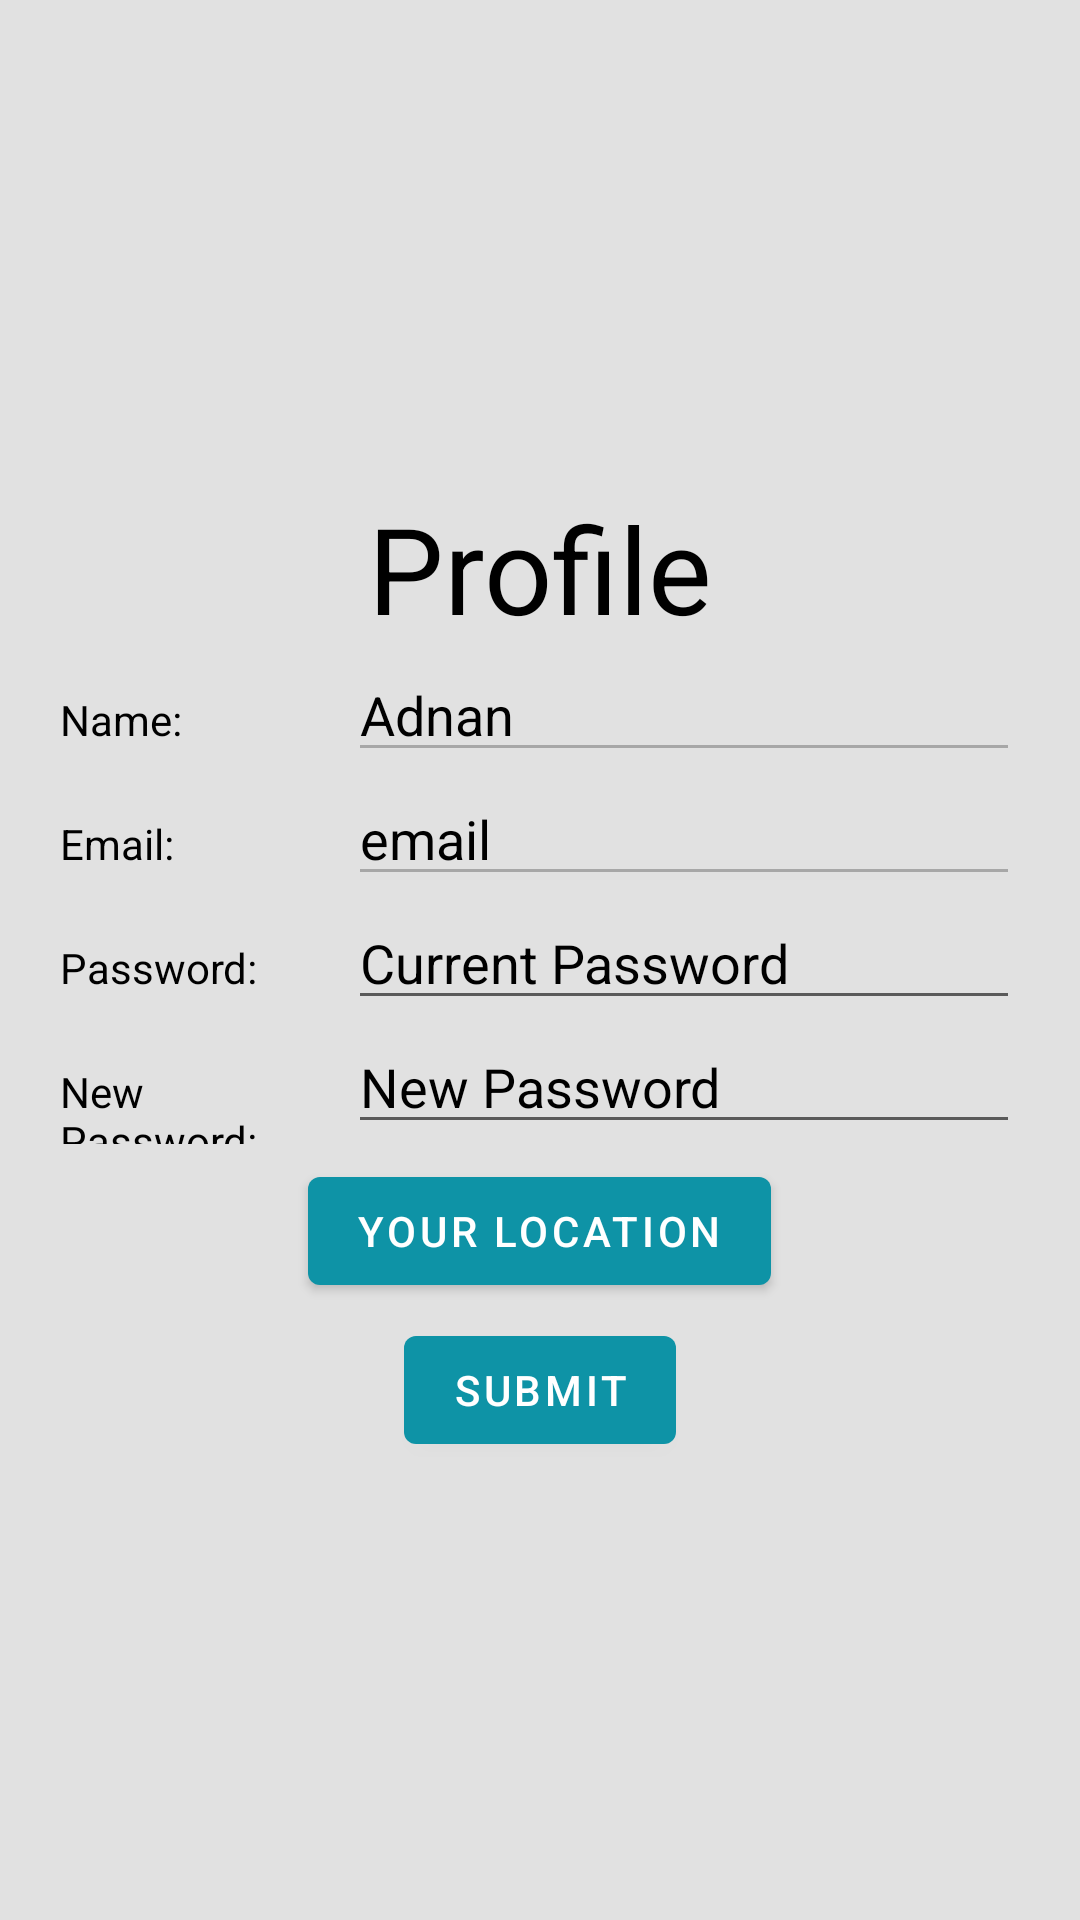

Layout XML and referenced resources for this Android screen:
<!-- AndroidManifest.xml: application theme Theme.AmaderDoctor -->
<!-- res/layout/fragment_doctor_profile.xml -->
<?xml version="1.0" encoding="utf-8"?>
<LinearLayout xmlns:android="http://schemas.android.com/apk/res/android"
    xmlns:app="http://schemas.android.com/apk/res-auto"
    xmlns:tools="http://schemas.android.com/tools"
    android:layout_width="match_parent"
    android:background="#E1E1E1"
    android:layout_height="match_parent"
    android:orientation="vertical"
    android:gravity="center"
    tools:context=".PatientFragments.ProfileFragment">

    <TextView
        android:id="@+id/textView"
        android:layout_width="wrap_content"
        android:layout_height="wrap_content"
        android:layout_marginTop="10dp"
        android:backgroundTint="@color/design_default_color_background"
        android:text="Profile"
        android:textColor="#000000"
        android:textSize="40dp"/>

    <LinearLayout
        android:layout_width="match_parent"
        android:layout_height="wrap_content"
        android:layout_marginHorizontal="20dp"
        android:orientation="horizontal"
        android:weightSum="10">

        <TextView
            android:layout_width="match_parent"
            android:layout_height="wrap_content"
            android:text="Name:"
            android:textColor="#000000"
            android:layout_weight="7"/>

        <EditText
            android:layout_width="match_parent"
            android:layout_height="wrap_content"
            android:layout_weight="3"
            android:text="Adnan"
            android:textColor="#000000"
            android:enabled="false"
            android:id="@+id/etName"/>

    </LinearLayout>
    <LinearLayout
        android:layout_width="match_parent"
        android:layout_height="wrap_content"
        android:layout_marginHorizontal="20dp"
        android:orientation="horizontal"
        android:weightSum="10">

        <TextView
            android:layout_width="match_parent"
            android:layout_height="wrap_content"
            android:text="Email:"
            android:textColor="#000000"
            android:layout_weight="7"/>

        <EditText
            android:layout_width="match_parent"
            android:layout_height="wrap_content"
            android:layout_weight="3"
            android:hint="email"
            android:textColor="#000000"
            android:textColorHint="#000000"
            android:enabled="false"
            android:id="@+id/etEmail"/>

    </LinearLayout>

    <LinearLayout
        android:layout_width="match_parent"
        android:layout_height="wrap_content"
        android:layout_marginHorizontal="20dp"
        android:orientation="horizontal"
        android:weightSum="10">

        <TextView
            android:layout_width="match_parent"
            android:layout_height="wrap_content"
            android:text="Password:"
            android:textColor="#000000"
            android:layout_weight="7"/>

        <EditText
            android:layout_width="match_parent"
            android:layout_height="wrap_content"
            android:layout_weight="3"
            android:hint="Current Password"
            android:textColor="#000000"
            android:textColorHint="#000000"
            android:inputType="textPassword"
            android:id="@+id/etPass"/>

    </LinearLayout>


    <LinearLayout
        android:layout_width="match_parent"
        android:layout_height="wrap_content"
        android:layout_marginHorizontal="20dp"
        android:orientation="horizontal"
        android:weightSum="10">

        <TextView
            android:layout_width="match_parent"
            android:layout_height="wrap_content"
            android:text="New Password:"
            android:textColor="#000000"
            android:textColorHint="#000000"
            android:layout_weight="7"/>

        <EditText
            android:layout_width="match_parent"
            android:layout_height="wrap_content"
            android:layout_weight="3"
            android:hint="New Password"
            android:textColor="#000000"
            android:textColorHint="#000000"
            android:inputType="textPassword"
            android:id="@+id/etNewPass"/>

    </LinearLayout>

    <com.google.android.material.button.MaterialButton
        android:layout_width="wrap_content"
        android:layout_height="wrap_content"
        android:layout_marginTop="5dp"
        android:id="@+id/btnLoc"
        android:text="Your Location"
        app:backgroundTint="#0E93A6" />

    <com.google.android.material.button.MaterialButton
        android:id="@+id/btnSubmit"
        android:layout_width="wrap_content"
        android:layout_height="wrap_content"
        android:layout_marginTop="5dp"

        android:text="Submit"
        app:backgroundTint="#0E93A6"/>

    <TextView
        android:layout_width="match_parent"
        android:layout_height="wrap_content"
        android:text="You must enter new password"
        android:visibility="gone"
        android:id="@+id/tvError"
        android:textColor="#FF0000"/>


</LinearLayout>
<!-- resources referenced by this layout -->
<resources>
  <style name="Theme.AmaderDoctor" parent="Theme.MaterialComponents.DayNight.DarkActionBar">
          
          <item name="colorPrimary">@color/purple_500</item>
          <item name="colorPrimaryVariant">@color/purple_700</item>
          <item name="colorOnPrimary">@color/white</item>
          
          <item name="colorSecondary">@color/teal_200</item>
          <item name="colorSecondaryVariant">@color/teal_700</item>
          <item name="colorOnSecondary">@color/black</item>
          
          <item name="android:statusBarColor" tools:targetApi="l">?attr/colorPrimaryVariant</item>
          
      </style>
  <!-- not gathered from this repository: default colours our renderer supplied (Android Studio template values) -->
  <color name="purple_500">#FF6200EE</color>
  <color name="purple_700">#FF3700B3</color>
  <color name="teal_200">#FF03DAC5</color>
  <color name="teal_700">#FF018786</color>
  <color name="black">#FF000000</color>
  <color name="white">#FFFFFFFF</color>
</resources>
